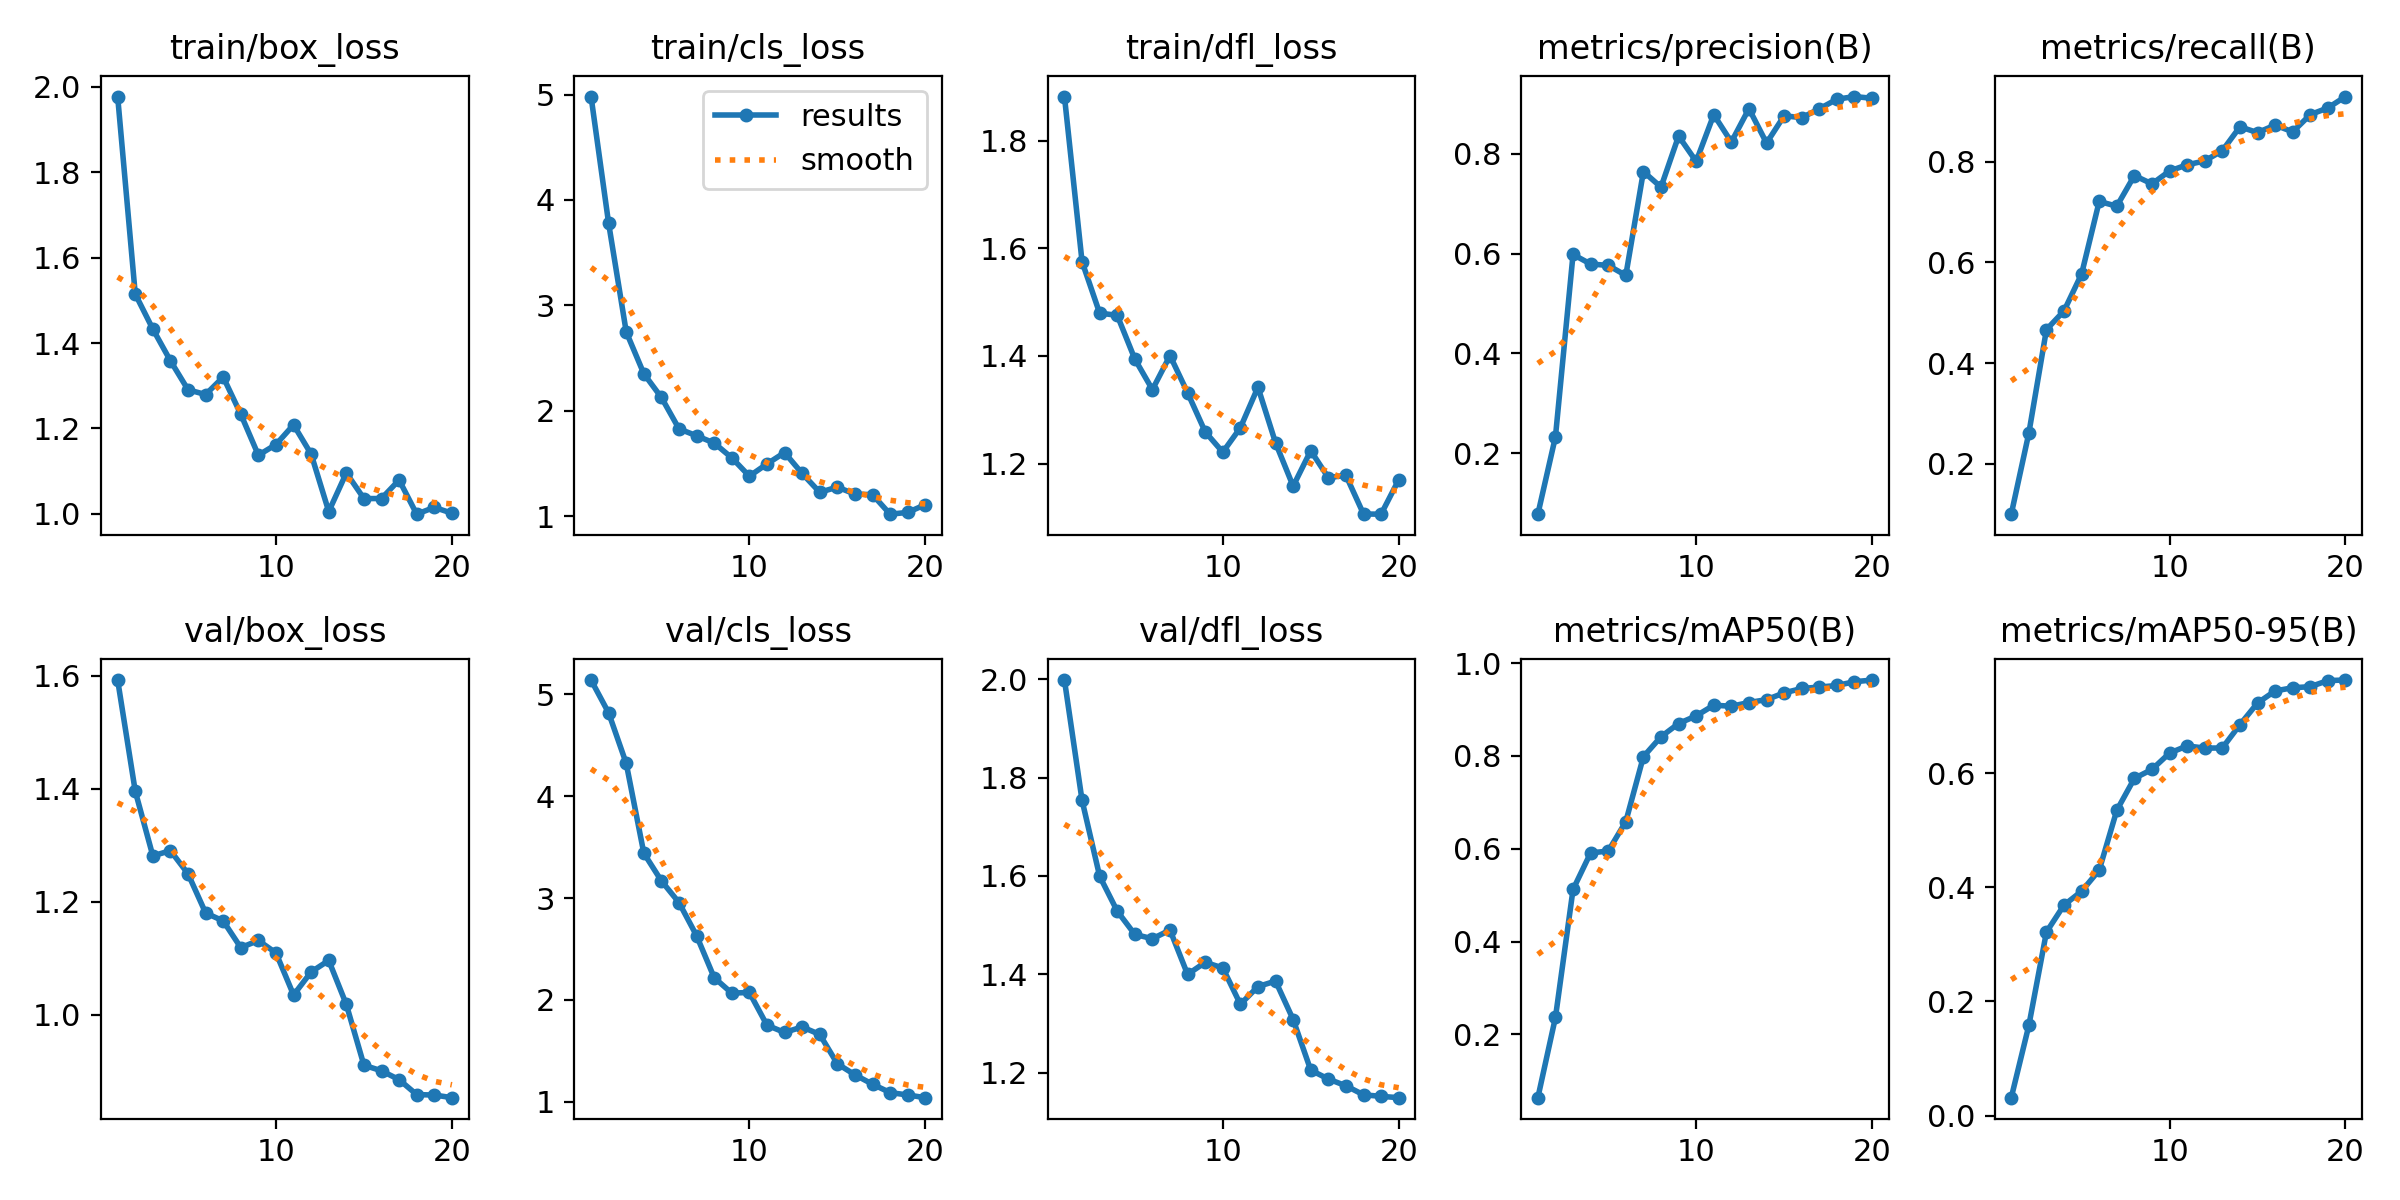

Source data for this figure (header and first rows):
epoch, time, train/box_loss, train/cls_loss, train/dfl_loss, metrics/precision(B), metrics/recall(B), metrics/mAP50(B), metrics/mAP50-95(B), val/box_loss, val/cls_loss, val/dfl_loss, lr/pg0, lr/pg1, lr/pg2
1, 49.32, 1.977, 4.981, 1.882, 0.07782, 0.09995, 0.06353, 0.03153, 1.592, 5.141, 1.998, 2.727e-05, 2.727e-05, 2.727e-05
2, 94, 1.515, 3.777, 1.575, 0.2328, 0.261, 0.2364, 0.1581, 1.395, 4.818, 1.754, 6.04803e-05, 6.04803e-05, 6.04803e-05
3, 137.8, 1.433, 2.747, 1.48, 0.5982, 0.4665, 0.5122, 0.3217, 1.281, 4.322, 1.6, 9.0091e-05, 9.0091e-05, 9.0091e-05
4, 183.3, 1.359, 2.351, 1.476, 0.579, 0.5036, 0.5911, 0.3689, 1.29, 3.441, 1.529, 0.0001161, 0.0001161, 0.0001161
5, 225, 1.291, 2.125, 1.394, 0.5764, 0.5771, 0.5949, 0.3931, 1.249, 3.169, 1.481, 0.0001385, 0.0001385, 0.0001385
6, 265.3, 1.28, 1.827, 1.338, 0.5563, 0.721, 0.6585, 0.4301, 1.18, 2.956, 1.472, 0.0001573, 0.0001573, 0.0001573
7, 308.9, 1.321, 1.762, 1.401, 0.7644, 0.7116, 0.7984, 0.5349, 1.166, 2.63, 1.49, 0.0001725, 0.0001725, 0.0001725
8, 349.3, 1.233, 1.693, 1.332, 0.7332, 0.7724, 0.8413, 0.5908, 1.119, 2.219, 1.4, 0.0001842, 0.0001842, 0.0001842
9, 390, 1.137, 1.553, 1.259, 0.8355, 0.7559, 0.8698, 0.6065, 1.131, 2.067, 1.424, 0.0001922, 0.0001922, 0.0001922
10, 429.2, 1.162, 1.378, 1.221, 0.7847, 0.7816, 0.8863, 0.6352, 1.109, 2.074, 1.413, 0.0001966, 0.0001966, 0.0001966
11, 468.1, 1.209, 1.495, 1.267, 0.8784, 0.7938, 0.9093, 0.6477, 1.035, 1.753, 1.339, 0.0001974, 0.0001974, 0.0001974
12, 510.7, 1.14, 1.603, 1.342, 0.8236, 0.8015, 0.9071, 0.6438, 1.076, 1.681, 1.375, 0.0001946, 0.0001946, 0.0001946
13, 551.2, 1.006, 1.404, 1.239, 0.8905, 0.8219, 0.9151, 0.6441, 1.096, 1.736, 1.386, 0.0001882, 0.0001882, 0.0001882
14, 593.9, 1.096, 1.226, 1.158, 0.8215, 0.8693, 0.9213, 0.6849, 1.018, 1.661, 1.308, 0.0001782, 0.0001782, 0.0001782
15, 632.7, 1.036, 1.275, 1.224, 0.8761, 0.8577, 0.9358, 0.7228, 0.9108, 1.374, 1.205, 0.0001646, 0.0001646, 0.0001646
16, 670.5, 1.036, 1.209, 1.174, 0.8724, 0.8727, 0.9453, 0.744, 0.9009, 1.265, 1.187, 0.0001475, 0.0001475, 0.0001475
17, 708.4, 1.079, 1.203, 1.178, 0.8901, 0.8592, 0.9484, 0.7495, 0.8852, 1.173, 1.174, 0.0001267, 0.0001267, 0.0001267
18, 746.5, 0.9993, 1.018, 1.106, 0.9093, 0.8935, 0.9518, 0.7514, 0.8588, 1.091, 1.155, 0.0001023, 0.0001023, 0.0001023
19, 784.4, 1.015, 1.035, 1.106, 0.9147, 0.9068, 0.9599, 0.7621, 0.8581, 1.067, 1.152, 7.43107e-05, 7.43107e-05, 7.43107e-05
20, 822.1, 1.002, 1.108, 1.17, 0.9112, 0.9293, 0.9635, 0.763, 0.8534, 1.041, 1.149, 4.27275e-05, 4.27275e-05, 4.27275e-05
